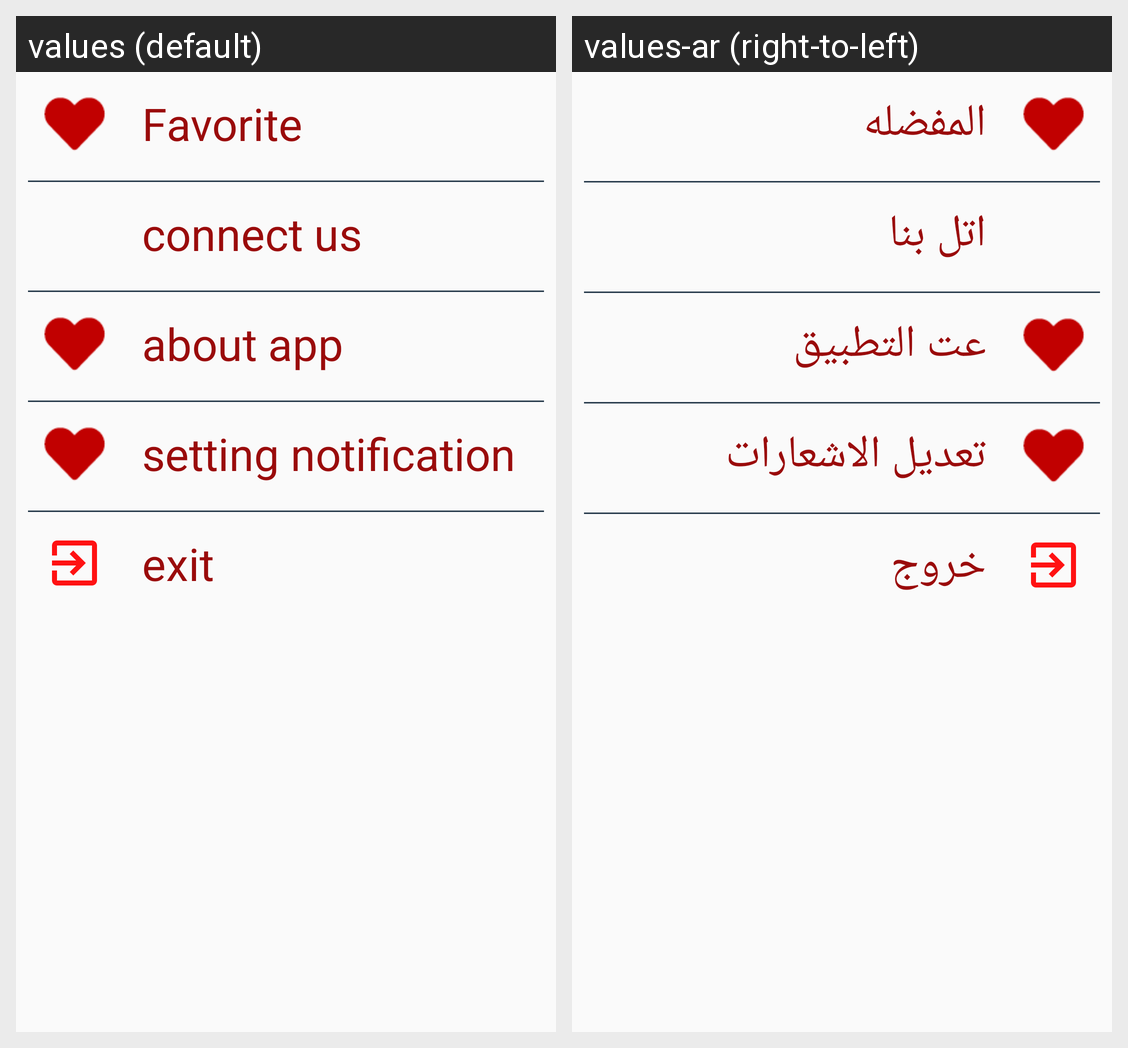

The Android screen above is rendered under two locales of the same app. Produce the string resources it draws, with the default and per-locale values.
Android screen res/layout/fragment_more.xml rendered under 2 locales, left to right: values (default), values-ar (right-to-left). Device: Nexus 5 (rendered at 1080×1920; each locale shown at half size, 540×960, under a caption strip naming it); theme AppTheme.
Strings drawn on this screen, with the default value and each locale's value (text and hints the layout hard-codes, and strings that could not be matched under every locale, appear in the picture but are not listed):

Favorite
  values: Favorite
  values-ar: المفضله

connect_us
  values: connect us
  values-ar: اتل بنا

about_app
  values: about app
  values-ar: عت التطبيق

setting_notification
  values: setting notification
  values-ar: تعديل الاشعارات

exit
  values: exit
  values-ar: خروج
